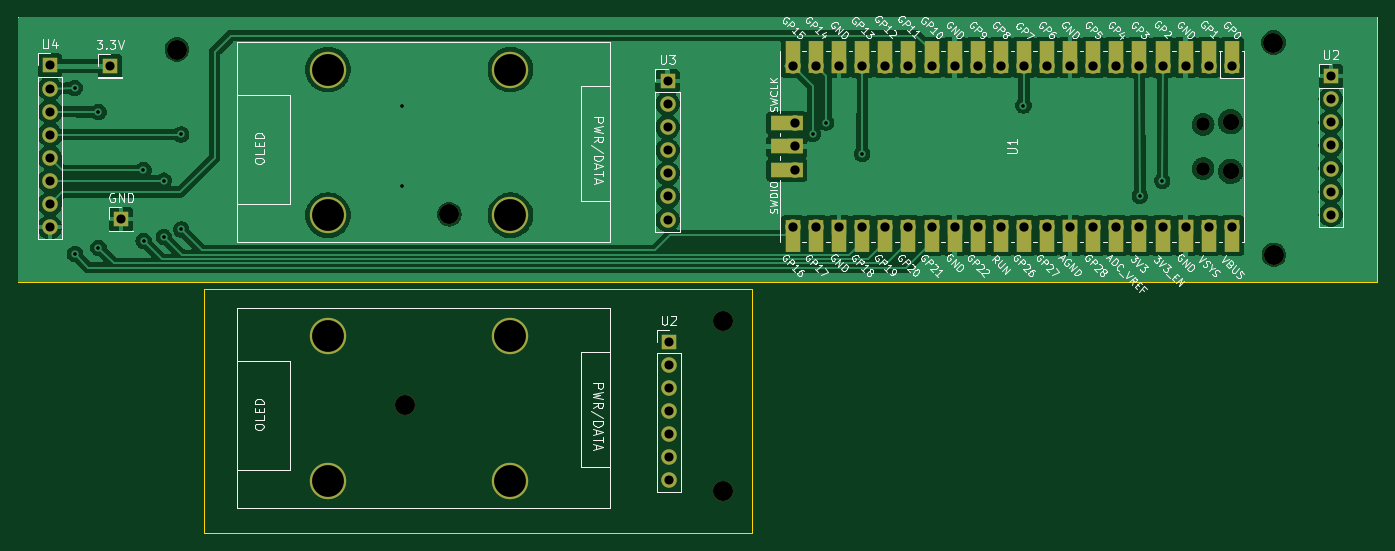
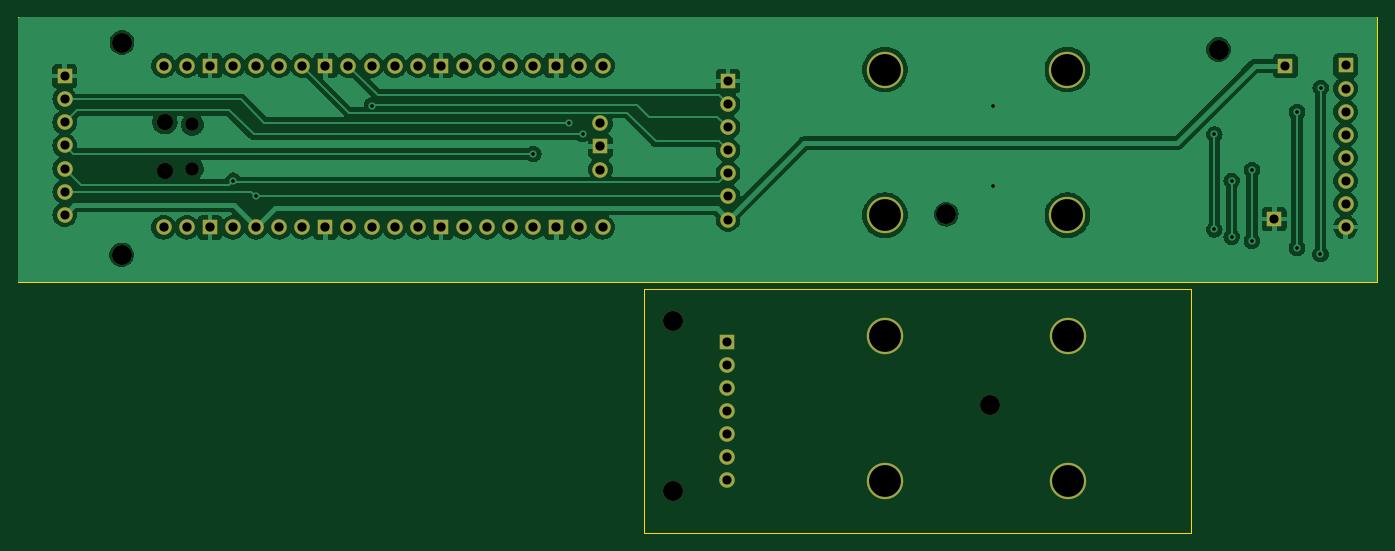
Circuit board: 11 layer files. Board 149.4 x 56.7 mm.
- bottom_copper: Glass-B_Cu.gbr (135036 bytes)
- bottom_mask: Glass-B_Mask.gbr (3673 bytes)
- paste: Glass-B_Paste.gbr (465 bytes)
- bottom_silk: Glass-B_Silkscreen.gbr (466 bytes)
- outline: Glass-Edge_Cuts.gbr (910 bytes)
- top_copper: Glass-F_Cu.gbr (156201 bytes)
- top_mask: Glass-F_Mask.gbr (5251 bytes)
- paste: Glass-F_Paste.gbr (465 bytes)
- top_silk: Glass-F_Silkscreen.gbr (112210 bytes)
- drill: Glass-NPTH.drl (870 bytes)
- drill: Glass-PTH.drl (2005 bytes)

=== bottom_copper: Glass-B_Cu.gbr (135036 bytes, source omitted) ===
=== bottom_mask: Glass-B_Mask.gbr ===
%TF.GenerationSoftware,KiCad,Pcbnew,7.0.10*%
%TF.CreationDate,2024-02-02T23:00:29-06:00*%
%TF.ProjectId,Glass,476c6173-732e-46b6-9963-61645f706362,rev?*%
%TF.SameCoordinates,Original*%
%TF.FileFunction,Soldermask,Bot*%
%TF.FilePolarity,Negative*%
%FSLAX46Y46*%
G04 Gerber Fmt 4.6, Leading zero omitted, Abs format (unit mm)*
G04 Created by KiCad (PCBNEW 7.0.10) date 2024-02-02 23:00:29*
%MOMM*%
%LPD*%
G01*
G04 APERTURE LIST*
%ADD10C,2.200000*%
%ADD11C,4.000000*%
%ADD12R,1.700000X1.700000*%
%ADD13O,1.700000X1.700000*%
%ADD14O,1.800000X1.800000*%
%ADD15O,1.500000X1.500000*%
G04 APERTURE END LIST*
D10*
%TO.C,REF\u002A\u002A*%
X124050000Y-83570000D03*
%TD*%
%TO.C,REF\u002A\u002A*%
X158950000Y-93120000D03*
%TD*%
%TO.C,REF\u002A\u002A*%
X158950000Y-74420000D03*
%TD*%
D11*
%TO.C,REF\u002A\u002A*%
X135630000Y-62740000D03*
X135630000Y-46740000D03*
X115570000Y-62740000D03*
X115570000Y-46740000D03*
%TD*%
D12*
%TO.C,U2*%
X225830000Y-47460000D03*
D13*
X225830000Y-50000000D03*
X225830000Y-52540000D03*
X225830000Y-55080000D03*
X225830000Y-57620000D03*
X225830000Y-60160000D03*
X225830000Y-62700000D03*
%TD*%
D12*
%TO.C,U2*%
X153030000Y-76655000D03*
D13*
X153030000Y-79195000D03*
X153030000Y-81735000D03*
X153030000Y-84275000D03*
X153030000Y-86815000D03*
X153030000Y-89355000D03*
X153030000Y-91895000D03*
%TD*%
D12*
%TO.C,GND*%
X92830000Y-63170000D03*
%TD*%
D10*
%TO.C,REF\u002A\u002A*%
X219570000Y-67100000D03*
%TD*%
%TO.C,REF\u002A\u002A*%
X128900000Y-62650000D03*
%TD*%
%TO.C,REF\u002A\u002A*%
X98950000Y-44530000D03*
%TD*%
D11*
%TO.C,REF\u002A\u002A*%
X135620000Y-91980000D03*
X135620000Y-75980000D03*
X115560000Y-91980000D03*
X115560000Y-75980000D03*
%TD*%
D14*
%TO.C,U1*%
X214820000Y-52465000D03*
D15*
X211790000Y-52765000D03*
X211790000Y-57615000D03*
D14*
X214820000Y-57915000D03*
D13*
X214950000Y-46300000D03*
X212410000Y-46300000D03*
D12*
X209870000Y-46300000D03*
D13*
X207330000Y-46300000D03*
X204790000Y-46300000D03*
X202250000Y-46300000D03*
X199710000Y-46300000D03*
D12*
X197170000Y-46300000D03*
D13*
X194630000Y-46300000D03*
X192090000Y-46300000D03*
X189550000Y-46300000D03*
X187010000Y-46300000D03*
D12*
X184470000Y-46300000D03*
D13*
X181930000Y-46300000D03*
X179390000Y-46300000D03*
X176850000Y-46300000D03*
X174310000Y-46300000D03*
D12*
X171770000Y-46300000D03*
D13*
X169230000Y-46300000D03*
X166690000Y-46300000D03*
X166690000Y-64080000D03*
X169230000Y-64080000D03*
D12*
X171770000Y-64080000D03*
D13*
X174310000Y-64080000D03*
X176850000Y-64080000D03*
X179390000Y-64080000D03*
X181930000Y-64080000D03*
D12*
X184470000Y-64080000D03*
D13*
X187010000Y-64080000D03*
X189550000Y-64080000D03*
X192090000Y-64080000D03*
X194630000Y-64080000D03*
D12*
X197170000Y-64080000D03*
D13*
X199710000Y-64080000D03*
X202250000Y-64080000D03*
X204790000Y-64080000D03*
X207330000Y-64080000D03*
D12*
X209870000Y-64080000D03*
D13*
X212410000Y-64080000D03*
X214950000Y-64080000D03*
X166920000Y-52650000D03*
D12*
X166920000Y-55190000D03*
D13*
X166920000Y-57730000D03*
%TD*%
D10*
%TO.C,REF\u002A\u002A*%
X219530000Y-43770000D03*
%TD*%
D12*
%TO.C,U4*%
X84990000Y-46280000D03*
D13*
X84990000Y-48820000D03*
X84990000Y-51360000D03*
X84990000Y-53900000D03*
X84990000Y-56440000D03*
X84990000Y-58980000D03*
X84990000Y-61520000D03*
X84990000Y-64060000D03*
%TD*%
D12*
%TO.C,3.3V*%
X91600000Y-46330000D03*
%TD*%
%TO.C,U3*%
X152900000Y-47980000D03*
D13*
X152900000Y-50520000D03*
X152900000Y-53060000D03*
X152900000Y-55600000D03*
X152900000Y-58140000D03*
X152900000Y-60680000D03*
X152900000Y-63220000D03*
%TD*%
M02*

=== paste: Glass-B_Paste.gbr ===
%TF.GenerationSoftware,KiCad,Pcbnew,7.0.10*%
%TF.CreationDate,2024-02-02T23:00:29-06:00*%
%TF.ProjectId,Glass,476c6173-732e-46b6-9963-61645f706362,rev?*%
%TF.SameCoordinates,Original*%
%TF.FileFunction,Paste,Bot*%
%TF.FilePolarity,Positive*%
%FSLAX46Y46*%
G04 Gerber Fmt 4.6, Leading zero omitted, Abs format (unit mm)*
G04 Created by KiCad (PCBNEW 7.0.10) date 2024-02-02 23:00:29*
%MOMM*%
%LPD*%
G01*
G04 APERTURE LIST*
G04 APERTURE END LIST*
M02*

=== bottom_silk: Glass-B_Silkscreen.gbr ===
%TF.GenerationSoftware,KiCad,Pcbnew,7.0.10*%
%TF.CreationDate,2024-02-02T23:00:29-06:00*%
%TF.ProjectId,Glass,476c6173-732e-46b6-9963-61645f706362,rev?*%
%TF.SameCoordinates,Original*%
%TF.FileFunction,Legend,Bot*%
%TF.FilePolarity,Positive*%
%FSLAX46Y46*%
G04 Gerber Fmt 4.6, Leading zero omitted, Abs format (unit mm)*
G04 Created by KiCad (PCBNEW 7.0.10) date 2024-02-02 23:00:29*
%MOMM*%
%LPD*%
G01*
G04 APERTURE LIST*
G04 APERTURE END LIST*
M02*

=== outline: Glass-Edge_Cuts.gbr ===
%TF.GenerationSoftware,KiCad,Pcbnew,7.0.10*%
%TF.CreationDate,2024-02-02T23:00:29-06:00*%
%TF.ProjectId,Glass,476c6173-732e-46b6-9963-61645f706362,rev?*%
%TF.SameCoordinates,Original*%
%TF.FileFunction,Profile,NP*%
%FSLAX46Y46*%
G04 Gerber Fmt 4.6, Leading zero omitted, Abs format (unit mm)*
G04 Created by KiCad (PCBNEW 7.0.10) date 2024-02-02 23:00:29*
%MOMM*%
%LPD*%
G01*
G04 APERTURE LIST*
%TA.AperFunction,Profile*%
%ADD10C,0.100000*%
%TD*%
G04 APERTURE END LIST*
D10*
X230950000Y-40970000D02*
X81500000Y-40970000D01*
X230950000Y-70110000D02*
X81500000Y-70110000D01*
X230950000Y-40970000D02*
X230950000Y-70110000D01*
X81500000Y-70110000D02*
X81500000Y-40970000D01*
X162150000Y-70810000D02*
X101960000Y-70810000D01*
X101960000Y-70810000D02*
X101960000Y-97660000D01*
X162150000Y-97660000D02*
X162150000Y-70810000D01*
X101960000Y-97660000D02*
X162150000Y-97660000D01*
M02*

=== top_copper: Glass-F_Cu.gbr (156201 bytes, source omitted) ===
=== top_mask: Glass-F_Mask.gbr ===
%TF.GenerationSoftware,KiCad,Pcbnew,7.0.10*%
%TF.CreationDate,2024-02-02T23:00:29-06:00*%
%TF.ProjectId,Glass,476c6173-732e-46b6-9963-61645f706362,rev?*%
%TF.SameCoordinates,Original*%
%TF.FileFunction,Soldermask,Top*%
%TF.FilePolarity,Negative*%
%FSLAX46Y46*%
G04 Gerber Fmt 4.6, Leading zero omitted, Abs format (unit mm)*
G04 Created by KiCad (PCBNEW 7.0.10) date 2024-02-02 23:00:29*
%MOMM*%
%LPD*%
G01*
G04 APERTURE LIST*
%ADD10C,2.200000*%
%ADD11C,4.000000*%
%ADD12R,1.700000X1.700000*%
%ADD13O,1.700000X1.700000*%
%ADD14O,1.800000X1.800000*%
%ADD15O,1.500000X1.500000*%
%ADD16R,1.700000X3.500000*%
%ADD17R,3.500000X1.700000*%
G04 APERTURE END LIST*
D10*
%TO.C,REF\u002A\u002A*%
X124050000Y-83570000D03*
%TD*%
%TO.C,REF\u002A\u002A*%
X158950000Y-93120000D03*
%TD*%
%TO.C,REF\u002A\u002A*%
X158950000Y-74420000D03*
%TD*%
D11*
%TO.C,REF\u002A\u002A*%
X135630000Y-62740000D03*
X135630000Y-46740000D03*
X115570000Y-62740000D03*
X115570000Y-46740000D03*
%TD*%
D12*
%TO.C,U2*%
X225830000Y-47460000D03*
D13*
X225830000Y-50000000D03*
X225830000Y-52540000D03*
X225830000Y-55080000D03*
X225830000Y-57620000D03*
X225830000Y-60160000D03*
X225830000Y-62700000D03*
%TD*%
D12*
%TO.C,U2*%
X153030000Y-76655000D03*
D13*
X153030000Y-79195000D03*
X153030000Y-81735000D03*
X153030000Y-84275000D03*
X153030000Y-86815000D03*
X153030000Y-89355000D03*
X153030000Y-91895000D03*
%TD*%
D12*
%TO.C,GND*%
X92830000Y-63170000D03*
%TD*%
D10*
%TO.C,REF\u002A\u002A*%
X219570000Y-67100000D03*
%TD*%
%TO.C,REF\u002A\u002A*%
X128900000Y-62650000D03*
%TD*%
%TO.C,REF\u002A\u002A*%
X98950000Y-44530000D03*
%TD*%
D11*
%TO.C,REF\u002A\u002A*%
X135620000Y-91980000D03*
X135620000Y-75980000D03*
X115560000Y-91980000D03*
X115560000Y-75980000D03*
%TD*%
D14*
%TO.C,U1*%
X214820000Y-52465000D03*
D15*
X211790000Y-52765000D03*
X211790000Y-57615000D03*
D14*
X214820000Y-57915000D03*
D13*
X214950000Y-46300000D03*
D16*
X214950000Y-45400000D03*
D13*
X212410000Y-46300000D03*
D16*
X212410000Y-45400000D03*
D12*
X209870000Y-46300000D03*
D16*
X209870000Y-45400000D03*
D13*
X207330000Y-46300000D03*
D16*
X207330000Y-45400000D03*
D13*
X204790000Y-46300000D03*
D16*
X204790000Y-45400000D03*
D13*
X202250000Y-46300000D03*
D16*
X202250000Y-45400000D03*
D13*
X199710000Y-46300000D03*
D16*
X199710000Y-45400000D03*
D12*
X197170000Y-46300000D03*
D16*
X197170000Y-45400000D03*
D13*
X194630000Y-46300000D03*
D16*
X194630000Y-45400000D03*
D13*
X192090000Y-46300000D03*
D16*
X192090000Y-45400000D03*
D13*
X189550000Y-46300000D03*
D16*
X189550000Y-45400000D03*
D13*
X187010000Y-46300000D03*
D16*
X187010000Y-45400000D03*
D12*
X184470000Y-46300000D03*
D16*
X184470000Y-45400000D03*
D13*
X181930000Y-46300000D03*
D16*
X181930000Y-45400000D03*
D13*
X179390000Y-46300000D03*
D16*
X179390000Y-45400000D03*
D13*
X176850000Y-46300000D03*
D16*
X176850000Y-45400000D03*
D13*
X174310000Y-46300000D03*
D16*
X174310000Y-45400000D03*
D12*
X171770000Y-46300000D03*
D16*
X171770000Y-45400000D03*
D13*
X169230000Y-46300000D03*
D16*
X169230000Y-45400000D03*
D13*
X166690000Y-46300000D03*
D16*
X166690000Y-45400000D03*
D13*
X166690000Y-64080000D03*
D16*
X166690000Y-64980000D03*
D13*
X169230000Y-64080000D03*
D16*
X169230000Y-64980000D03*
D12*
X171770000Y-64080000D03*
D16*
X171770000Y-64980000D03*
D13*
X174310000Y-64080000D03*
D16*
X174310000Y-64980000D03*
D13*
X176850000Y-64080000D03*
D16*
X176850000Y-64980000D03*
D13*
X179390000Y-64080000D03*
D16*
X179390000Y-64980000D03*
D13*
X181930000Y-64080000D03*
D16*
X181930000Y-64980000D03*
D12*
X184470000Y-64080000D03*
D16*
X184470000Y-64980000D03*
D13*
X187010000Y-64080000D03*
D16*
X187010000Y-64980000D03*
D13*
X189550000Y-64080000D03*
D16*
X189550000Y-64980000D03*
D13*
X192090000Y-64080000D03*
D16*
X192090000Y-64980000D03*
D13*
X194630000Y-64080000D03*
D16*
X194630000Y-64980000D03*
D12*
X197170000Y-64080000D03*
D16*
X197170000Y-64980000D03*
D13*
X199710000Y-64080000D03*
D16*
X199710000Y-64980000D03*
D13*
X202250000Y-64080000D03*
D16*
X202250000Y-64980000D03*
D13*
X204790000Y-64080000D03*
D16*
X204790000Y-64980000D03*
D13*
X207330000Y-64080000D03*
D16*
X207330000Y-64980000D03*
D12*
X209870000Y-64080000D03*
D16*
X209870000Y-64980000D03*
D13*
X212410000Y-64080000D03*
D16*
X212410000Y-64980000D03*
D13*
X214950000Y-64080000D03*
D16*
X214950000Y-64980000D03*
D13*
X166920000Y-52650000D03*
D17*
X166020000Y-52650000D03*
D12*
X166920000Y-55190000D03*
D17*
X166020000Y-55190000D03*
D13*
X166920000Y-57730000D03*
D17*
X166020000Y-57730000D03*
%TD*%
D10*
%TO.C,REF\u002A\u002A*%
X219530000Y-43770000D03*
%TD*%
D12*
%TO.C,U4*%
X84990000Y-46280000D03*
D13*
X84990000Y-48820000D03*
X84990000Y-51360000D03*
X84990000Y-53900000D03*
X84990000Y-56440000D03*
X84990000Y-58980000D03*
X84990000Y-61520000D03*
X84990000Y-64060000D03*
%TD*%
D12*
%TO.C,3.3V*%
X91600000Y-46330000D03*
%TD*%
%TO.C,U3*%
X152900000Y-47980000D03*
D13*
X152900000Y-50520000D03*
X152900000Y-53060000D03*
X152900000Y-55600000D03*
X152900000Y-58140000D03*
X152900000Y-60680000D03*
X152900000Y-63220000D03*
%TD*%
M02*

=== paste: Glass-F_Paste.gbr ===
%TF.GenerationSoftware,KiCad,Pcbnew,7.0.10*%
%TF.CreationDate,2024-02-02T23:00:29-06:00*%
%TF.ProjectId,Glass,476c6173-732e-46b6-9963-61645f706362,rev?*%
%TF.SameCoordinates,Original*%
%TF.FileFunction,Paste,Top*%
%TF.FilePolarity,Positive*%
%FSLAX46Y46*%
G04 Gerber Fmt 4.6, Leading zero omitted, Abs format (unit mm)*
G04 Created by KiCad (PCBNEW 7.0.10) date 2024-02-02 23:00:29*
%MOMM*%
%LPD*%
G01*
G04 APERTURE LIST*
G04 APERTURE END LIST*
M02*

=== top_silk: Glass-F_Silkscreen.gbr (112210 bytes, source omitted) ===
=== drill: Glass-NPTH.drl ===
M48
; DRILL file {KiCad 7.0.10} date Fri Feb  2 23:00:33 2024
; FORMAT={-:-/ absolute / inch / decimal}
; #@! TF.CreationDate,2024-02-02T23:00:33-06:00
; #@! TF.GenerationSoftware,Kicad,Pcbnew,7.0.10
; #@! TF.FileFunction,NonPlated,1,2,NPTH
FMAT,2
INCH
; #@! TA.AperFunction,NonPlated,NPTH,ComponentDrill
T1C0.0591
; #@! TA.AperFunction,NonPlated,NPTH,ComponentDrill
T2C0.0709
; #@! TA.AperFunction,NonPlated,NPTH,ComponentDrill
T3C0.0866
; #@! TA.AperFunction,NonPlated,NPTH,ComponentDrill
T4C0.1378
%
G90
G05
T1
X8.3382Y-2.0774
X8.3382Y-2.2683
T2
X8.4575Y-2.0656
X8.4575Y-2.2801
T3
X3.8957Y-1.7531
X4.8839Y-3.2902
X5.0748Y-2.4665
X6.2579Y-2.9299
X6.2579Y-3.6661
X8.6429Y-1.7232
X8.6445Y-2.6417
T4
X4.5496Y-2.9913
X4.5496Y-3.6213
X4.55Y-1.8402
X4.55Y-2.4701
X5.3394Y-2.9913
X5.3394Y-3.6213
X5.3398Y-1.8402
X5.3398Y-2.4701
M30

=== drill: Glass-PTH.drl ===
M48
; DRILL file {KiCad 7.0.10} date Fri Feb  2 23:00:33 2024
; FORMAT={-:-/ absolute / inch / decimal}
; #@! TF.CreationDate,2024-02-02T23:00:33-06:00
; #@! TF.GenerationSoftware,Kicad,Pcbnew,7.0.10
; #@! TF.FileFunction,Plated,1,2,PTH
FMAT,2
INCH
; #@! TA.AperFunction,Plated,PTH,ViaDrill
T1C0.0157
; #@! TA.AperFunction,Plated,PTH,ComponentDrill
T2C0.0394
; #@! TA.AperFunction,Plated,PTH,ComponentDrill
T3C0.0402
%
G90
G05
T1
X3.4535Y-1.9189
X3.4547Y-2.6394
X3.5563Y-2.024
X3.5563Y-2.6114
X3.7512Y-2.274
X3.7516Y-2.5811
X3.839Y-2.5634
X3.8394Y-2.3209
X3.9138Y-2.1209
X3.9142Y-2.5319
X4.8717Y-1.9965
X4.8724Y-2.3441
X6.6492Y-2.1201
X6.7063Y-2.0693
X6.8622Y-2.2047
X7.5606Y-1.9957
X8.0646Y-2.3878
X8.1614Y-2.3209
T2
X3.3461Y-1.822
X3.3461Y-1.922
X3.3461Y-2.022
X3.3461Y-2.122
X3.3461Y-2.222
X3.3461Y-2.322
X3.3461Y-2.422
X3.3461Y-2.522
X3.6063Y-1.824
X3.6547Y-2.487
X6.0197Y-1.889
X6.0197Y-1.989
X6.0197Y-2.089
X6.0197Y-2.189
X6.0197Y-2.289
X6.0197Y-2.389
X6.0197Y-2.489
X6.0248Y-3.0179
X6.0248Y-3.1179
X6.0248Y-3.2179
X6.0248Y-3.3179
X6.0248Y-3.4179
X6.0248Y-3.5179
X6.0248Y-3.6179
X8.8909Y-1.8685
X8.8909Y-1.9685
X8.8909Y-2.0685
X8.8909Y-2.1685
X8.8909Y-2.2685
X8.8909Y-2.3685
X8.8909Y-2.4685
T3
X6.5626Y-1.8228
X6.5626Y-2.5228
X6.5717Y-2.0728
X6.5717Y-2.1728
X6.5717Y-2.2728
X6.6626Y-1.8228
X6.6626Y-2.5228
X6.7626Y-1.8228
X6.7626Y-2.5228
X6.8626Y-1.8228
X6.8626Y-2.5228
X6.9626Y-1.8228
X6.9626Y-2.5228
X7.0626Y-1.8228
X7.0626Y-2.5228
X7.1626Y-1.8228
X7.1626Y-2.5228
X7.2626Y-1.8228
X7.2626Y-2.5228
X7.3626Y-1.8228
X7.3626Y-2.5228
X7.4626Y-1.8228
X7.4626Y-2.5228
X7.5626Y-1.8228
X7.5626Y-2.5228
X7.6626Y-1.8228
X7.6626Y-2.5228
X7.7626Y-1.8228
X7.7626Y-2.5228
X7.8626Y-1.8228
X7.8626Y-2.5228
X7.9626Y-1.8228
X7.9626Y-2.5228
X8.0626Y-1.8228
X8.0626Y-2.5228
X8.1626Y-1.8228
X8.1626Y-2.5228
X8.2626Y-1.8228
X8.2626Y-2.5228
X8.3626Y-1.8228
X8.3626Y-2.5228
X8.4626Y-1.8228
X8.4626Y-2.5228
M30

